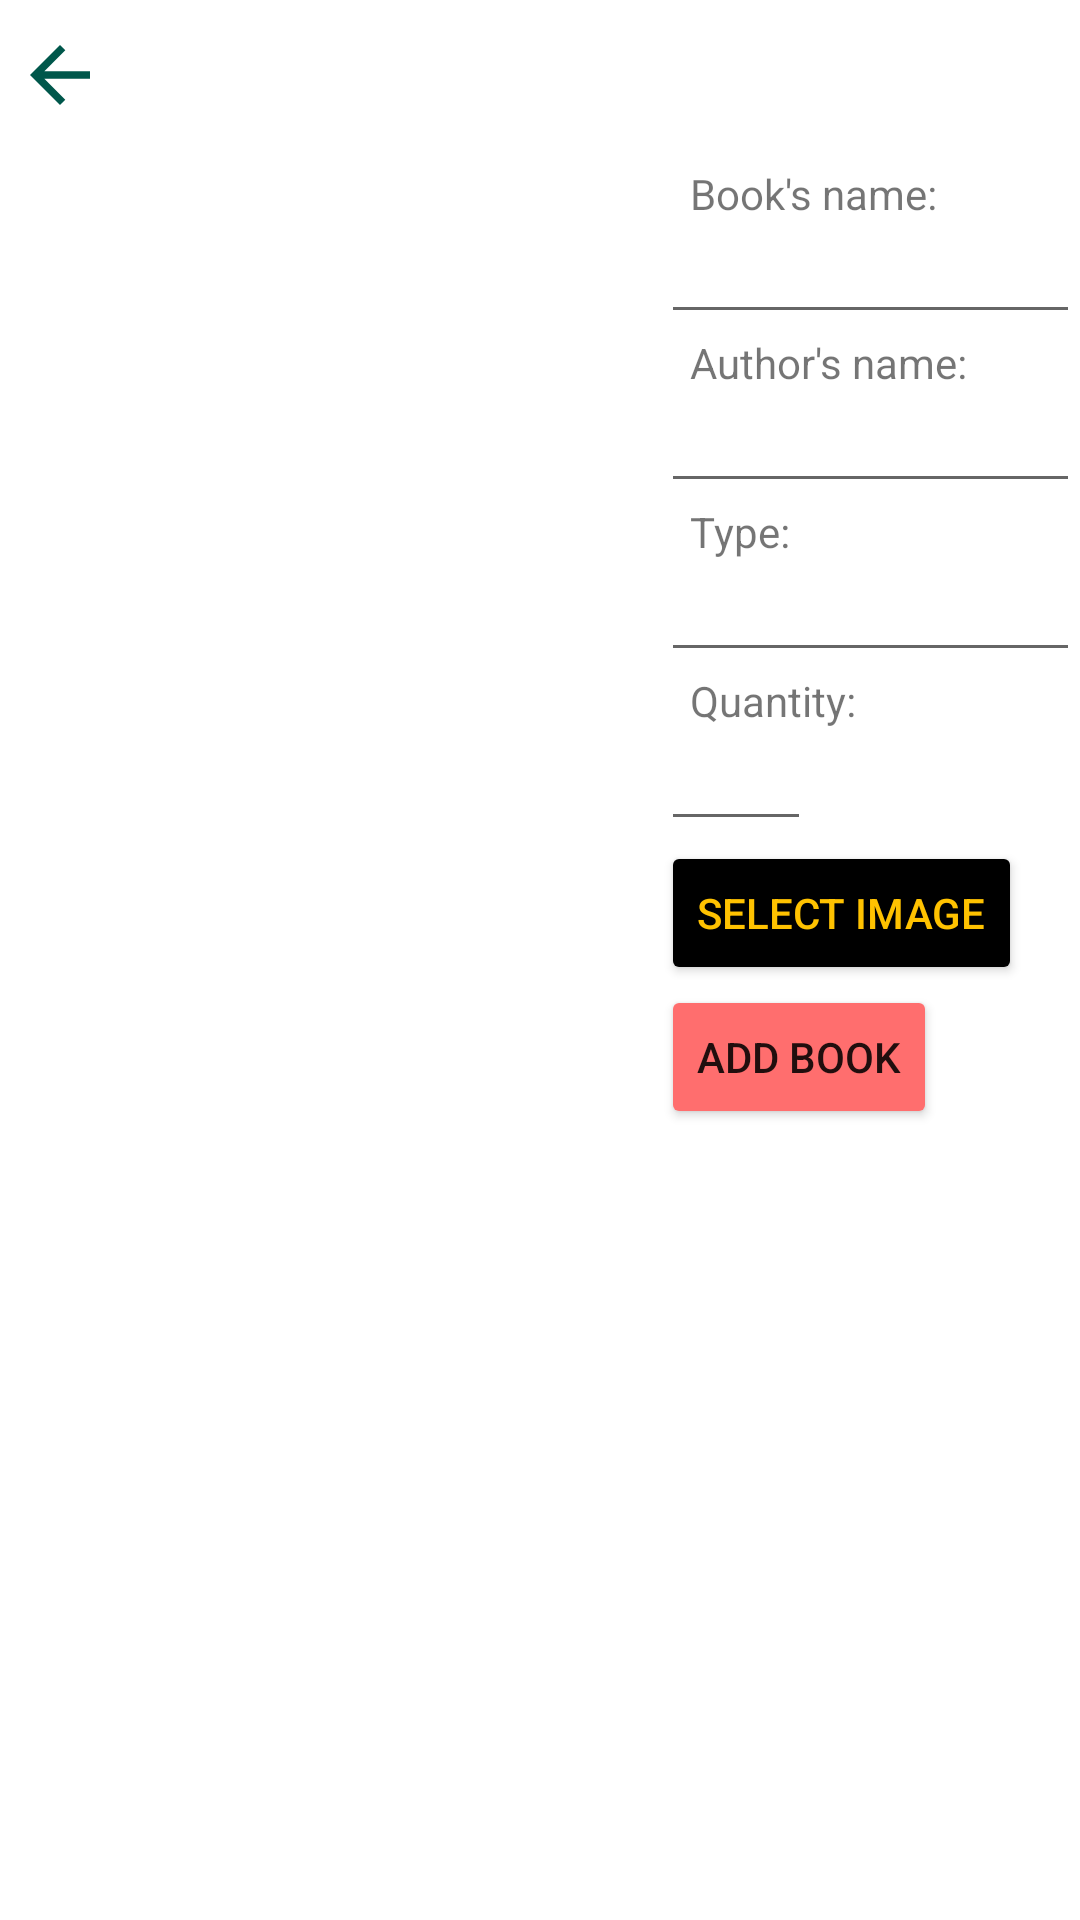

Here is an Android app screen rendered from its layout file. Give the layout XML and the strings, colors and styles it references.
<!-- AndroidManifest.xml: application theme Theme.MaterialComponents.DayNight.NoActionBar -->
<!-- res/layout/activity_add__book.xml -->
<?xml version="1.0" encoding="utf-8"?>
<RelativeLayout xmlns:android="http://schemas.android.com/apk/res/android"
    xmlns:app="http://schemas.android.com/apk/res-auto"
    xmlns:tools="http://schemas.android.com/tools"
    android:layout_width="match_parent"
    android:layout_height="match_parent"
    tools:context=".Add_Book">

    <Button
        android:id="@+id/back_icon"
        android:layout_width="30dp"
        android:layout_height="30dp"
        android:layout_marginLeft="5dp"
        android:layout_marginTop="10dp"
        android:background="@drawable/ic_baseline_arrow_back_24"
        app:backgroundTint="@color/colorPrimaryDark"
        app:iconTint="@android:color/black"/>

    <ImageView
        android:id="@+id/imageAdd"
        android:layout_width="200dp"
        android:layout_height="330dp"
        android:background="@drawable/book_cover_sample"
        android:layout_margin="15dp"
        android:layout_below="@id/back_icon"/>

    <TextView
        android:layout_width="wrap_content"
        android:layout_height="wrap_content"
        android:text="Book's name:"
        android:layout_below="@id/back_icon"
        android:layout_toRightOf="@id/imageAdd"
        android:layout_marginTop="15dp"/>

    <EditText
        android:id="@+id/nameBookAdd"
        android:layout_width="190dp"
        android:layout_height="wrap_content"
        android:layout_toRightOf="@id/imageAdd"
        android:layout_marginTop="30dp"
        android:layout_below="@id/back_icon"
        android:layout_marginLeft="-10dp"/>

    <TextView
        android:layout_width="wrap_content"
        android:layout_height="wrap_content"
        android:text="Author's name: "
        android:layout_below="@id/nameBookAdd"
        android:layout_toRightOf="@id/imageAdd"/>

    <EditText
        android:id="@+id/nameAuthorAdd"
        android:layout_width="190dp"
        android:layout_height="wrap_content"
        android:layout_toRightOf="@id/imageAdd"
        android:layout_marginTop="15dp"
        android:layout_below="@id/nameBookAdd"
        android:layout_marginLeft="-10dp"/>

    <TextView
        android:layout_width="wrap_content"
        android:layout_height="wrap_content"
        android:text="Type: "
        android:layout_below="@id/nameAuthorAdd"
        android:layout_toRightOf="@id/imageAdd"/>

    <EditText
        android:id="@+id/typeBookAdd"
        android:layout_width="190dp"
        android:layout_height="wrap_content"
        android:layout_toRightOf="@id/imageAdd"
        android:layout_marginTop="15dp"
        android:layout_below="@id/nameAuthorAdd"
        android:layout_marginLeft="-10dp"/>

    <TextView
        android:layout_width="wrap_content"
        android:layout_height="wrap_content"
        android:text="Quantity: "
        android:layout_below="@id/typeBookAdd"
        android:layout_toRightOf="@id/imageAdd"/>

    <EditText
        android:id="@+id/quantityAdd"
        android:layout_width="50dp"
        android:layout_height="wrap_content"
        android:layout_toRightOf="@id/imageAdd"
        android:layout_marginTop="15dp"
        android:layout_below="@id/typeBookAdd"
        android:layout_marginLeft="-10dp"
        android:inputType="number"/>

    <Button
        android:id="@+id/select_image"
        android:layout_width="wrap_content"
        android:layout_height="wrap_content"
        android:backgroundTint="@android:color/black"
        android:text="Select Image"
        android:textColor="#FFC200"
        android:layout_below="@id/quantityAdd"
        android:layout_toRightOf="@id/imageAdd"
        android:layout_marginLeft="-10dp"/>

    <Button
        android:layout_width="wrap_content"
        android:layout_height="wrap_content"
        android:backgroundTint="@color/Maincolor"
        android:text="Add book"
        android:layout_below="@id/select_image"
        android:layout_toRightOf="@id/imageAdd"
        android:layout_marginLeft="-10dp"/>



</RelativeLayout>
<!-- resources referenced by this layout -->
<resources>
  <color name="Maincolor">#FF6E6E</color>
  <color name="colorPrimaryDark">#00574B</color>
  <!-- drawable ic_baseline_arrow_back_24 (drawable) -->
  <vector android:height="30dp" android:tint="?attr/colorControlNormal"
      android:viewportHeight="24" android:viewportWidth="24"
      android:width="30dp" xmlns:android="http://schemas.android.com/apk/res/android">
      <path android:fillColor="#FFFFFF" android:pathData="M20,11H7.83l5.59,-5.59L12,4l-8,8 8,8 1.41,-1.41L7.83,13H20v-2z"/>
  </vector>
</resources>
